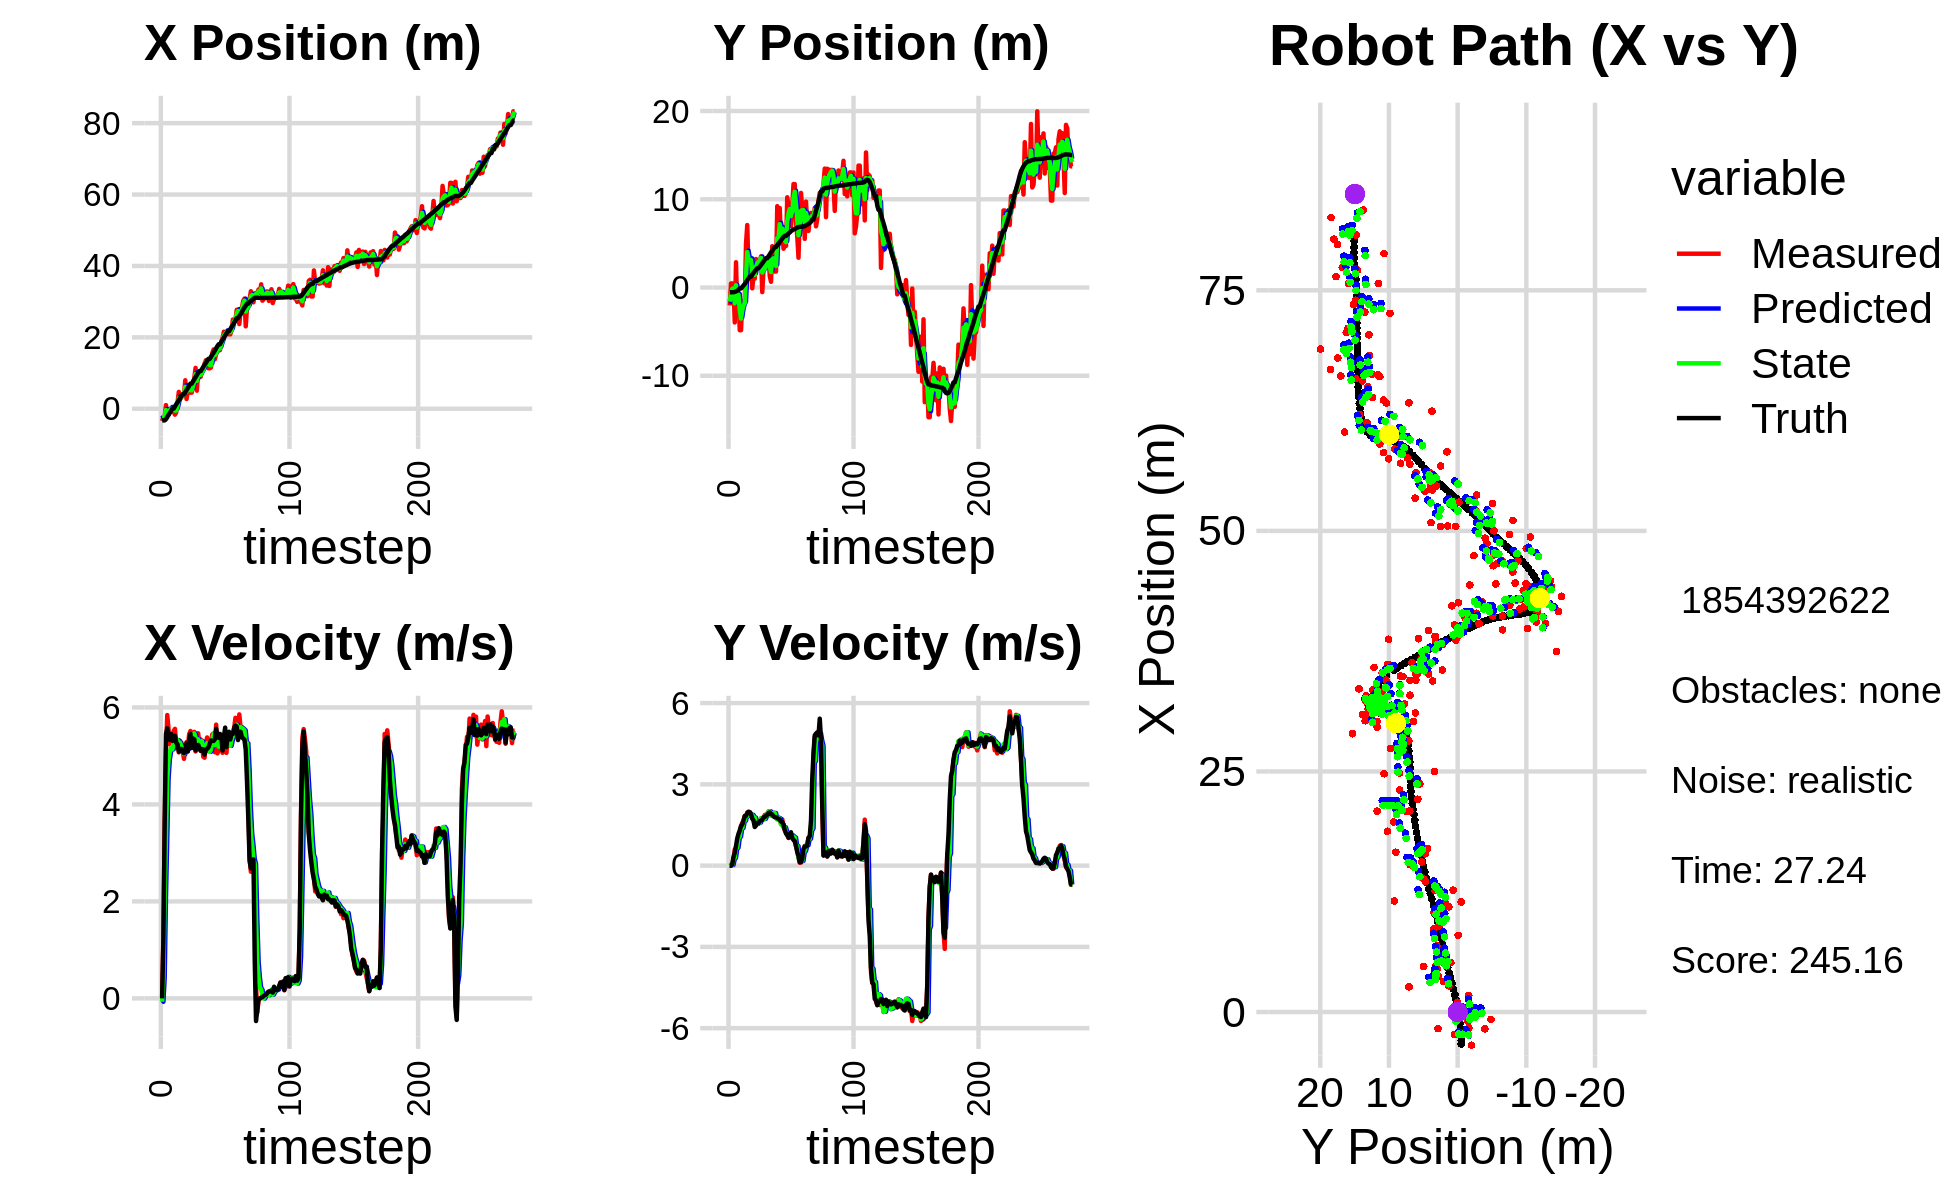

Data behind this chart, as committed beside it:
-3.048113077989775821e+00, -2.927326143051979024e+00, 0.000000000000000000e+00, 0.000000000000000000e+00, 0.000000000000000000e+00, 0.000000000000000000e+00, 0.000000000000000000e+00, 0.000000000000000000e+00, -1.840223813007644038e+00, -1.251201152963547614e+00, 0.000000000000000000e+00, 0.000000000000000000e+00, -3.324604272886159340e+00, -5.324155682235274245e-01, 0.000000000000000000e+00, 0.000000000000000000e+00, 0.000000000000000000e+00, -3.834750386886298656e-04
-3.443590946421267951e+00, -2.023650705664574279e+00, 0.000000000000000000e+00, -0.000000000000000000e+00, -1.840223813007644038e+00, -1.251201152963547614e+00, 0.000000000000000000e+00, 0.000000000000000000e+00, -2.394301718007031177e+00, -1.603517503352927420e+00, -6.947435082377353965e-02, -5.134518391263768154e-03, -3.324604272886159340e+00, -5.324155682235274245e-01, 0.000000000000000000e+00, 0.000000000000000000e+00, 0.000000000000000000e+00, 1.160931351478211582e-04
-2.320295274029933630e+00, 4.633197882645064825e-01, 1.274999888954775562e+00, 4.715597235954331135e-04, -2.401249153089408672e+00, -1.604030955192053742e+00, -6.947435082377353965e-02, -5.134518391263768154e-03, -2.308735843728754844e+00, -7.049784407098831363e-01, 4.177916689016711871e-01, 3.661557982207760270e-02, -3.263439416916050551e+00, -5.323598293809964632e-01, 1.199999999999999956e+00, 1.000000000000000021e-03, 1.200000047683715820e+00, -3.698507789522409439e-04
-2.320295274029933630e+00, 4.633197882645064825e-01, 3.632834463246779499e+00, 3.467007746679130059e-02, -2.266956676838587814e+00, -7.013168827276753392e-01, 4.177916689016711871e-01, 3.661557982207760270e-02, -2.284035915738806377e+00, -1.740491023388929248e-01, 2.095018549207085190e+00, 2.539803028126147791e-02, -3.263439416916050551e+00, -5.323598293809964632e-01, 3.600000000000000089e+00, 5.099999999999999672e-02, 3.599999904632568359e+00, -9.543243795633316040e-03
1.015820503082196513e+00, 2.614619763625668572e-02, 5.082028065908270165e+00, 2.464404854275836776e-01, -2.074534060818097991e+00, -1.715092993107667774e-01, 2.095018549207085190e+00, 2.539803028126147791e-02, -3.639093192369540208e-01, -9.084255161591522909e-02, 3.306477250267008117e+00, 2.307355791239606435e-01, -2.931724786898953994e+00, -5.287289382371430646e-01, 5.451999999999999957e+00, 3.140000000000000013e-01, 5.460999965667724609e+00, -4.845459014177322388e-02
-1.739932477198970151e+00, -3.958962654572051765e+00, 5.843325200770094874e+00, 5.995226847512507007e-01, -3.326159421025320917e-02, -6.776899370351915919e-02, 3.306477250267008117e+00, 2.307355791239606435e-01, -7.670593488534181992e-01, -1.792261056492139515e+00, 4.513603253433490892e+00, 2.839611667773431769e-01, -2.345020532645591516e+00, -5.016615136911837247e-01, 5.570000000000000284e+00, 4.739999999999999769e-01, 5.591000080108642578e+00, -1.022418215870857239e-01
-1.722280293370778592e+00, 2.860489062124333515e+00, 5.553844954597503047e+00, 5.698221343959541940e-01, -3.156990235100690656e-01, -1.763864939814405286e+00, 4.513603253433490892e+00, 2.839611667773431769e-01, -9.653853060192685298e-01, 2.623919247201258464e-01, 4.926623583119095429e+00, 6.233037651340056495e-01, -1.708641290777530575e+00, -4.394789431510531252e-01, 5.384999999999999787e+00, 7.279999999999999805e-01, 5.434000015258789062e+00, -1.022418215870857239e-01
-2.032957669420170643e-01, -2.756767735791026741e+00, 5.242397955356432604e+00, 7.994200363162921041e-01, -4.727229477073589536e-01, 3.247223012335264114e-01, 4.926623583119095429e+00, 6.233037651340056495e-01, -3.536372357603098648e-01, -1.047229598635035064e+00, 5.089575916402303335e+00, 6.617465492263737703e-01, -1.194317102120637131e+00, -3.654718263241354959e-01, 5.331000000000000405e+00, 1.004999999999999893e+00, 5.425000190734863281e+00, -1.513255238533020020e-01
-1.870503127952837796e-01, -6.064358815196870811e-01, 5.304281881951795619e+00, 1.048924886769416309e+00, 1.553203558799204909e-01, -9.810549437123976535e-01, 5.089575916402303335e+00, 6.617465492263737703e-01, -1.948300350309184470e-03, -8.308401849673582307e-01, 5.176151927187386370e+00, 1.023151018420562330e+00, -5.768587585707179999e-01, -2.461748282064306070e-01, 5.455000000000000071e+00, 1.173999999999999932e+00, 5.579999923706054688e+00, -1.952317357063293457e-01
-7.699936629338843819e-01, -4.838786468909906269e+00, 5.180279992738641148e+00, 1.219993229922695877e+00, 5.156668923684295525e-01, -7.285250831253019532e-01, 5.176151927187386370e+00, 1.023151018420562330e+00, -6.154010710250024108e-02, -2.558694343217912781e+00, 5.135876414513436572e+00, 1.066189047127904299e+00, 4.096960992106936372e-02, -1.018155675058814297e-01, 5.309000000000000163e+00, 1.298000000000000043e+00, 5.465000152587890625e+00, -2.312925606966018677e-01
-7.699936629338843819e-01, -4.838786468909906269e+00, 5.517825972469417195e+00, 1.453282780377677330e+00, 4.520475343488434827e-01, -2.452075438505122218e+00, 5.135876414513436572e+00, 1.066189047127904299e+00, -1.189493394251326386e-01, -3.523524896545546348e+00, 5.281348134632353641e+00, 1.385489240466232452e+00, 4.096960992106936372e-02, -1.018155675058814297e-01, 5.397000000000000242e+00, 1.457000000000000073e+00, 5.591000080108642578e+00, -2.575310468673706055e-01
-1.667502164922125996e+00, -1.627035306393117109e+00, 5.558111462765617183e+00, 1.582477715125765849e+00, 4.091854740381027922e-01, -3.384975972498923014e+00, 5.281348134632353641e+00, 1.385489240466232452e+00, -5.312466850355852532e-01, -2.574174332661250730e+00, 5.346860444023003645e+00, 1.387159310053097228e+00, 6.580159661657212222e-01, 5.874819912508456171e-02, 5.415000000000000036e+00, 1.514999999999999902e+00, 5.623000144958496094e+00, -2.773755490779876709e-01
-9.883286948809845152e-01, -1.524337635536178182e+00, 5.223203904690894461e+00, 1.647929780289763224e+00, 3.439359366715133426e-03, -2.435458401655941074e+00, 5.346860444023003645e+00, 1.387159310053097228e+00, -4.714480081145099311e-01, -2.043965237374012922e+00, 5.273366663643558994e+00, 1.640933707144845544e+00, 1.279372930253603879e+00, 2.348089349262794112e-01, 5.269000000000000128e+00, 1.665000000000000036e+00, 5.526000022888183594e+00, -3.056171834468841553e-01
1.729005813903921052e+00, -1.608917223134867180e+00, 5.282976204580260848e+00, 1.839292495880078926e+00, 5.588865824984601272e-02, -1.879871866659528434e+00, 5.273366663643558994e+00, 1.640933707144845544e+00, 8.210003750216393614e-01, -1.737481261430069424e+00, 5.327202754140203389e+00, 1.654662680714378942e+00, 1.783817052818044591e+00, 3.940930503646901673e-01, 5.238999999999999879e+00, 1.824999999999999956e+00, 5.547999858856201172e+00, -3.350298702716827393e-01
4.725225448699268860e+00, 4.944900406474971533e+00, 5.072374848746956211e+00, 1.765970663941760721e+00, 1.353720650435659589e+00, -1.572014993358631596e+00, 5.327202754140203389e+00, 1.654662680714378942e+00, 2.937413967516462332e+00, 1.307134733501126966e+00, 5.282378400606220659e+00, 1.858442859617797538e+00, 2.383760213968635799e+00, 6.014408005153454306e-01, 5.089999999999999858e+00, 1.836999999999999966e+00, 5.410999774932861328e+00, -3.350298702716827393e-01
2.616304218818967353e+00, 7.079541101092679867e+00, 5.310480208266519675e+00, 1.963936350266552777e+00, 3.465651807577084575e+00, 1.492979019462906676e+00, 5.282378400606220659e+00, 1.858442859617797538e+00, 3.075774046518491289e+00, 4.016320259359262401e+00, 5.271345146543675142e+00, 1.825179726184998907e+00, 2.969249487093742257e+00, 8.171380892636086468e-01, 5.129999999999999893e+00, 1.935000000000000053e+00, 5.482999801635742188e+00, -3.542239964008331299e-01
3.159809470601911752e+00, 1.999749852719373777e+00, 5.089849560704569065e+00, 1.953903014079131140e+00, 3.602908561172858626e+00, 4.198838231977762625e+00, 5.271345146543675142e+00, 1.825179726184998907e+00, 3.389520479384235951e+00, 3.219129667761507996e+00, 5.180401251813371744e+00, 1.910095201929216335e+00, 3.559276342108105951e+00, 1.042583955863295886e+00, 5.144000000000000128e+00, 1.989999999999999991e+00, 5.514999866485595703e+00, -3.665350377559661865e-01
3.697531789844886063e+00, 2.819854987834336413e+00, 5.106733506163043224e+00, 1.976827523780186446e+00, 3.907560604565573303e+00, 3.410139187954429829e+00, 5.180401251813371744e+00, 1.910095201929216335e+00, 3.809557064297957485e+00, 3.151849042505451060e+00, 5.140813228077485419e+00, 1.919542100844662702e+00, 4.048515081335771093e+00, 1.232048763961366422e+00, 5.091000000000000192e+00, 1.973000000000000087e+00, 5.459000110626220703e+00, -3.693383336067199707e-01
3.697531789844886063e+00, 2.819854987834336413e+00, 4.940302492818534397e+00, 1.863280305007056992e+00, 4.323638387105706471e+00, 3.343803252589917285e+00, 5.140813228077485419e+00, 1.919542100844662702e+00, 4.024862408436911565e+00, 3.114465506770653924e+00, 5.036497853973961547e+00, 1.859625050023971271e+00, 4.048515081335771093e+00, 1.232048763961366422e+00, 5.054999999999999716e+00, 1.903999999999999915e+00, 5.401000022888183594e+00, -3.606622815132141113e-01
7.974131107125308482e+00, -8.865366944176755748e-02, 5.138698618067397028e+00, 1.742197978411804460e+00, 4.528512193834307809e+00, 3.300428011773051118e+00, 5.036497853973961547e+00, 1.859625050023971271e+00, 6.122899690767888536e+00, 1.763998402302523472e+00, 5.174832445023517913e+00, 1.875313921796722738e+00, 4.630054235411217078e+00, 1.453354729418943281e+00, 5.123999999999999666e+00, 1.737000000000000099e+00, 5.409999847412109375e+00, -3.268731236457824707e-01
2.719262600197664081e+00, 1.281814708267150271e+00, 5.286438246212972203e+00, 1.792286862897373823e+00, 6.640382935270240594e+00, 1.951529794482195879e+00, 5.174832445023517913e+00, 1.875313921796722738e+00, 4.808786953906938777e+00, 1.658898924943649655e+00, 5.135035677120733943e+00, 1.788578392377191850e+00, 5.216073751332906738e+00, 1.658148063423736662e+00, 5.261999999999999567e+00, 1.661999999999999922e+00, 5.518000125885009766e+00, -3.268731236457824707e-01
5.128179014137788982e+00, 1.004789961551675770e+00, 5.161070230555828253e+00, 1.522667241015546624e+00, 5.322290521619011727e+00, 1.837756764181368796e+00, 5.135035677120733943e+00, 1.788578392377191850e+00, 5.232887593456523767e+00, 1.434560969165142641e+00, 5.141883101322144434e+00, 1.773847094327876794e+00, 5.817863225729086096e+00, 1.842003120771557256e+00, 5.091000000000000192e+00, 1.425000000000000044e+00, 5.287000179290771484e+00, -2.868903577327728271e-01
4.776204228095048521e+00, 3.228832735452088265e+00, 5.449499984117329277e+00, 1.495577206896215428e+00, 5.747075903588738655e+00, 1.611945678597930254e+00, 5.141883101322144434e+00, 1.773847094327876794e+00, 5.300954256174490453e+00, 2.341554450035506107e+00, 5.258310659926064723e+00, 1.542425568786926604e+00, 6.410995245183336522e+00, 2.006589665027516123e+00, 5.318999999999999950e+00, 1.483000000000000096e+00, 5.521999835968017578e+00, -2.678483128547668457e-01
4.500329732763736601e+00, 2.989262058149994683e+00, 5.514436823682843603e+00, 1.575186671166598718e+00, 5.826785322167096659e+00, 2.495797006914198590e+00, 5.258310659926064723e+00, 1.542425568786926604e+00, 5.216706056932687297e+00, 2.721207274972492041e+00, 5.341192574221523159e+00, 1.541380226689226030e+00, 7.030257940403751071e+00, 2.182706846209014451e+00, 5.455000000000000071e+00, 1.580000000000000071e+00, 5.679999828338623047e+00, -2.782381772994995117e-01
4.500329732763736601e+00, 2.989262058149994683e+00, 5.221211788883285188e+00, 1.586755822701495955e+00, 5.750825314354839790e+00, 2.875345297641414888e+00, 5.341192574221523159e+00, 1.541380226689226030e+00, 5.164530492152124452e+00, 2.923605493086319118e+00, 5.257021334900169762e+00, 1.584921719985319832e+00, 7.030257940403751071e+00, 2.182706846209014451e+00, 5.163000000000000256e+00, 1.574000000000000066e+00, 5.396999835968017578e+00, -2.950361073017120361e-01
6.897483587233367963e+00, 3.031357779222231486e+00, 5.415069563515128692e+00, 1.643563724235377110e+00, 5.690232625642141606e+00, 3.082097665084851279e+00, 5.257021334900169762e+00, 1.584921719985319832e+00, 6.253610723320001341e+00, 3.065650353116128102e+00, 5.359600394326567319e+00, 1.589859445121341253e+00, 7.634069204368155503e+00, 2.364990485908804452e+00, 5.358999999999999986e+00, 1.635999999999999899e+00, 5.603000164031982422e+00, -2.946799397468566895e-01
8.614881694304902027e+00, 3.532334461119821079e+00, 5.496004730479201683e+00, 1.747061329914788130e+00, 6.789570762752657807e+00, 3.224636297628262316e+00, 5.359600394326567319e+00, 1.589859445121341253e+00, 7.643714287109284911e+00, 3.353292708445481107e+00, 5.465425231538719508e+00, 1.739389582110658194e+00, 8.246284246121291517e+00, 2.551522029978038564e+00, 5.342999999999999972e+00, 1.665000000000000036e+00, 5.597000122070312500e+00, -3.077772557735443115e-01
1.144388890235043199e+01, -5.172242982783686882e-01, 5.092803225700786030e+00, 1.696696682359103869e+00, 8.190256810263157661e+00, 3.527231666656546860e+00, 5.465425231538719508e+00, 1.739389582110658194e+00, 9.693673639310846468e+00, 1.704243746414020322e+00, 5.377427241179807638e+00, 1.765467891578243353e+00, 8.855659246803600837e+00, 2.744328035792897413e+00, 5.113999999999999879e+00, 1.691000000000000059e+00, 5.386000156402587891e+00, -3.215907216072082520e-01
5.060601949414714085e+00, 1.981730415592056982e+00, 5.136444985476847691e+00, 1.711236185603737248e+00, 1.023141636342882776e+01, 1.880790535571844613e+00, 5.377427241179807638e+00, 1.765467891578243353e+00, 7.816579394843456541e+00, 1.928147668644521140e+00, 5.142622436007170172e+00, 1.717069450475712689e+00, 9.446443319448880160e+00, 2.941996826649220242e+00, 5.211999999999999744e+00, 1.784000000000000030e+00, 5.508999824523925781e+00, -3.215907216072082520e-01
1.044071096226058515e+01, 2.135825766800611536e+00, 5.467698480877826839e+00, 1.871125883953968616e+00, 8.330841638444173469e+00, 2.099854613692092364e+00, 5.142622436007170172e+00, 1.717069450475712689e+00, 9.317814982919802702e+00, 2.132790947246204993e+00, 5.343202464166068921e+00, 1.728809189124622891e+00, 1.004607367491230896e+01, 3.147550357770722673e+00, 5.227000000000000313e+00, 1.794000000000000039e+00, 5.526999950408935547e+00, -3.297222256660461426e-01
8.953288793512685473e+00, 2.753042115530595524e+00, 5.257766596314285223e+00, 1.853783507313625067e+00, 9.852135229336409949e+00, 2.305671866158667260e+00, 5.343202464166068921e+00, 1.728809189124622891e+00, 9.431587492405197892e+00, 2.497757496966225954e+00, 5.282488315192364503e+00, 1.850799555536833063e+00, 1.054226279290348423e+01, 3.322286858034269041e+00, 5.157000000000000028e+00, 1.840000000000000080e+00, 5.475999832153320312e+00, -3.389714360237121582e-01
8.953288793512685473e+00, 2.753042115530595524e+00, 5.338911716955038855e+00, 1.923966954861994427e+00, 9.959836323924434964e+00, 2.682837452519909238e+00, 5.282488315192364503e+00, 1.850799555536833063e+00, 9.493174032116449723e+00, 2.722368370725878783e+00, 5.283147210837967123e+00, 1.855986878459374934e+00, 1.054226279290348423e+01, 3.322286858034269041e+00, 5.102999999999999758e+00, 1.874000000000000110e+00, 5.435999870300292969e+00, -3.458803296089172363e-01
1.034219330587002084e+01, 3.464076562493826561e+00, 5.312837528280843991e+00, 2.000521661426229780e+00, 1.002148875320024679e+01, 2.907967058571816477e+00, 5.283147210837967123e+00, 1.855986878459374934e+00, 1.017146832211786389e+01, 3.147267277720800394e+00, 5.304482078824324986e+00, 1.997660709771342136e+00, 1.113055586784395068e+01, 3.535266174906438241e+00, 5.141000000000000014e+00, 1.935999999999999943e+00, 5.493999958038330078e+00, -3.601243793964385986e-01
1.093237787507645464e+01, 1.284934057005381769e+00, 4.981874109136158246e+00, 1.905908586705918006e+00, 1.070191653000029675e+01, 3.347033348697934674e+00, 5.304482078824324986e+00, 1.997660709771342136e+00, 1.080229905845809846e+01, 2.409950737379953800e+00, 5.163471985764626737e+00, 2.005481924560150730e+00, 1.171991515148551422e+01, 3.757369293547117906e+00, 5.136000000000000121e+00, 1.965000000000000080e+00, 5.499000072479248047e+00, -3.653895854949951172e-01
1.265981635438552644e+01, 6.519024503086872091e-01, 4.963166910936052112e+00, 1.867828399767689884e+00, 1.131864625703456184e+01, 2.610498929835968873e+00, 5.163471985764626737e+00, 2.005481924560150730e+00, 1.193861682367587385e+01, 1.749559078491466524e+00, 5.105351497510712377e+00, 1.848577487901177818e+00, 1.230757498739431099e+01, 3.982004894606100187e+00, 5.027999999999999581e+00, 1.895000000000000018e+00, 5.374000072479248047e+00, -3.599432110786437988e-01
1.358251386883072875e+01, 4.683203054688173772e+00, 5.245201181332278750e+00, 1.903749908971775318e+00, 1.244915197342694491e+01, 1.934416827281584261e+00, 5.105351497510712377e+00, 1.848577487901177818e+00, 1.297912123958647612e+01, 3.176239507186814137e+00, 5.196962577763360791e+00, 1.832912358447159384e+00, 1.279008841499015503e+01, 4.163584484943682718e+00, 5.123999999999999666e+00, 1.885999999999999899e+00, 5.460999965667724609e+00, -3.481653630733489990e-01
1.262359529777012668e+01, 3.262428535373273597e+00, 5.381501195964496276e+00, 1.953220106868555961e+00, 1.349881749736281300e+01, 3.359530743031529987e+00, 5.196962577763360791e+00, 1.832912358447159384e+00, 1.309545768344230154e+01, 3.310634646597780062e+00, 5.259323826087033638e+00, 1.942230360132455758e+00, 1.337980055819132907e+01, 4.376642002348233973e+00, 5.147999999999999687e+00, 1.820000000000000062e+00, 5.460999965667724609e+00, -3.481653630733489990e-01
1.132485246694367831e+01, 1.810561431586982239e+00, 5.116319413231811275e+00, 1.797832898503547883e+00, 1.362139006605100455e+01, 3.504857682611025815e+00, 5.259323826087033638e+00, 1.942230360132455758e+00, 1.255030688880876788e+01, 2.727390470696893221e+00, 5.137606913132318098e+00, 1.943284900563633899e+00, 1.397254538574483718e+01, 4.584567322541603929e+00, 5.177999999999999936e+00, 1.792000000000000037e+00, 5.480000019073486328e+00, -3.379142284393310547e-01
1.132485246694367831e+01, 1.810561431586982239e+00, 5.113170060451975196e+00, 1.748915615518922939e+00, 1.306406758012199987e+01, 2.921718960753256766e+00, 5.137606913132318098e+00, 1.943284900563633899e+00, 1.225413392824142278e+01, 2.438969140297952087e+00, 5.083720906672546391e+00, 1.747173296373202733e+00, 1.397254538574483718e+01, 4.584567322541603929e+00, 5.251000000000000334e+00, 1.784000000000000030e+00, 5.546000003814697266e+00, -3.295671939849853516e-01
1.154738330875665753e+01, 9.216195358485261835e+00, 5.263231314638244562e+00, 1.748288354626889252e+00, 1.276250601890867742e+01, 2.613686469935272427e+00, 5.083720906672546391e+00, 1.747173296373202733e+00, 1.220114330206293474e+01, 5.582183543364542366e+00, 5.135357155629090897e+00, 1.699318552615219691e+00, 1.457324004141841378e+01, 4.789247764491765480e+00, 5.317999999999999616e+00, 1.756000000000000005e+00, 5.599999904632568359e+00, -3.207033276557922363e-01
1.559508487552585265e+01, 5.233208551068494252e+00, 5.443115734427117047e+00, 1.774292819597391935e+00, 1.271467901762584418e+01, 5.752115398626064469e+00, 5.135357155629090897e+00, 1.699318552615219691e+00, 1.406169803958709608e+01, 5.518569694883649568e+00, 5.346144843090266718e+00, 1.760396586072854985e+00, 1.518340086975314485e+01, 4.991172089290256686e+00, 5.310999999999999943e+00, 1.723999999999999977e+00, 5.584000110626220703e+00, -3.151090443134307861e-01
1.660585862378843203e+01, 9.002541317450528879e+00, 5.464472505198931351e+00, 1.743914258247873494e+00, 1.459631252389612222e+01, 5.694609353490935000e+00, 5.346144843090266718e+00, 1.760396586072854985e+00, 1.553358013706381158e+01, 7.180000963934505265e+00, 5.449474694366487348e+00, 1.735096578637453257e+00, 1.569198203075251641e+01, 5.156594528550522583e+00, 5.309000000000000163e+00, 1.709999999999999964e+00, 5.578000068664550781e+00, -3.089197278022766113e-01
1.384632396671797316e+01, 4.974726600924310738e+00, 5.076398271792778694e+00, 1.537073691797265385e+00, 1.607852760650046164e+01, 7.353510621798250213e+00, 5.449474694366487348e+00, 1.735096578637453257e+00, 1.503181841012179376e+01, 6.309369775160601712e+00, 5.224920289643632643e+00, 1.516130222988904430e+00, 1.630314612384909267e+01, 5.350630535104087926e+00, 5.344000000000000306e+00, 1.625999999999999890e+00, 5.585999965667724609e+00, -2.940128445625305176e-01
1.530957055062302175e+01, 6.906450762668170817e+00, 5.645866292860338476e+00, 1.709501910908149069e+00, 1.555431043908615685e+01, 6.460982797459491778e+00, 5.224920289643632643e+00, 1.516130222988904430e+00, 1.544944185586319563e+01, 6.682343172350794447e+00, 5.410243121932269972e+00, 1.527954598299013922e+00, 1.692561507204183613e+01, 5.538526310442617451e+00, 5.560999999999999943e+00, 1.614000000000000101e+00, 5.789999961853027344e+00, -2.940128445625305176e-01
1.700117897983441395e+01, 4.396502984889248289e+00, 5.052871824273155177e+00, 1.443437747268838445e+00, 1.599046616805642174e+01, 6.835138632180695950e+00, 5.410243121932269972e+00, 1.527954598299013922e+00, 1.645306344867316994e+01, 5.758931869480139909e+00, 5.272694018918945957e+00, 1.412615359068177590e+00, 1.755775427845157211e+01, 5.717238678622734049e+00, 5.427999999999999936e+00, 1.493999999999999995e+00, 5.630000114440917969e+00, -2.782557606697082520e-01
1.643973898902423514e+01, 4.702144994634064545e+00, 5.117376081666908050e+00, 1.308429105399790293e+00, 1.698033285056506614e+01, 5.900193405386957579e+00, 5.272694018918945957e+00, 1.412615359068177590e+00, 1.672553339129005323e+01, 5.350210626430462746e+00, 5.188772596257129166e+00, 1.413200136032021659e+00, 1.807473158879402320e+01, 5.849548114891094386e+00, 5.373000000000000220e+00, 1.320999999999999952e+00, 5.533999919891357422e+00, -2.503207325935363770e-01
1.643973898902423514e+01, 4.702144994634064545e+00, 5.415110276405528111e+00, 1.238791260547706718e+00, 1.724441065091576775e+01, 5.491530640033665200e+00, 5.188772596257129166e+00, 1.413200136032021659e+00, 1.687487402886496923e+01, 5.150353858467950907e+00, 5.271832651094095823e+00, 1.240421328622871577e+00, 1.807473158879402320e+01, 5.849548114891094386e+00, 5.453999999999999737e+00, 1.183000000000000052e+00, 5.580999851226806641e+00, -2.248957455158233643e-01
1.878695153428365572e+01, 1.022475029419250347e+01, 5.404025906171884941e+00, 1.130461850085111131e+00, 1.740205729397438006e+01, 5.274395991330237621e+00, 5.271832651094095823e+00, 1.240421328622871577e+00, 1.804914895123987861e+01, 7.487997156231854134e+00, 5.366037720301386038e+00, 1.195915277255736653e+00, 1.869832873341087520e+01, 5.991465344242525859e+00, 5.379999999999999893e+00, 1.127999999999999892e+00, 5.497000217437744141e+00, -2.062151581048965454e-01
1.975368249452514391e+01, 9.324801459230675604e+00, 5.064240210672027231e+00, 1.020306789952141413e+00, 1.858575272327001571e+01, 7.607588683957427378e+00, 5.366037720301386038e+00, 1.195915277255736653e+00, 1.912267719497448937e+01, 8.376919934549453828e+00, 5.257627699691284739e+00, 1.060570574755784978e+00, 1.931809020064070737e+01, 6.120712055728438905e+00, 5.113000000000000433e+00, 1.032999999999999918e+00, 5.216000080108642578e+00, -1.988113373517990112e-01
2.158181238170978844e+01, 9.391164554246797636e+00, 5.189973888864896523e+00, 1.132039259456757874e+00, 1.964843996494361633e+01, 8.482976992025031748e+00, 5.257627699691284739e+00, 1.060570574755784978e+00, 2.054643437984727328e+01, 8.899075990060659080e+00, 5.274497035564432501e+00, 1.059542307171272624e+00, 1.990958762163916518e+01, 6.241694225369606386e+00, 5.389999999999999680e+00, 1.177000000000000046e+00, 5.518000125885009766e+00, -2.147567868232727051e-01
2.088822457221090545e+01, 6.979294194961100040e+00, 5.435705371313924950e+00, 1.164297335699159719e+00, 2.107388408340371555e+01, 9.005030220777786809e+00, 5.274497035564432501e+00, 1.059542307171272624e+00, 2.099096148035379272e+01, 8.102484578841893992e+00, 5.343203319234862470e+00, 1.124882721574196776e+00, 2.053664946563815263e+01, 6.378689540490954712e+00, 5.583999999999999631e+00, 1.231000000000000094e+00, 5.717999935150146484e+00, -2.110059708356857300e-01
2.135228109339858804e+01, 9.242094292487546880e+00, 5.063155637750834437e+00, 1.084499290629971302e+00, 2.152528181227727799e+01, 8.214972850999313181e+00, 5.343203319234862470e+00, 1.124882721574196776e+00, 2.143880523802039662e+01, 8.672344531963858572e+00, 5.211643366320112492e+00, 1.114280296397886838e+00, 2.105692172057141676e+01, 6.487538589296216074e+00, 5.185999999999999943e+00, 1.010999999999999899e+00, 5.283999919891357422e+00, -2.110059708356857300e-01
2.087261027123584256e+01, 1.172018886941419602e+01, 5.366127833466475927e+00, 1.008103413078901944e+00, 2.195996957465240840e+01, 8.783772561603647944e+00, 5.211643366320112492e+00, 1.114280296397886838e+00, 2.145738269100571571e+01, 1.008982917599472628e+01, 5.255073051121748051e+00, 1.061631878231815707e+00, 2.166608881950429577e+01, 6.600897564462579581e+00, 5.432000000000000384e+00, 9.489999999999999547e-01, 5.513999938964843750e+00, -1.856997758150100708e-01
2.087261027123584256e+01, 1.172018886941419602e+01, 5.323330121788973024e+00, 8.947389904765555846e-01, 2.198288999611789052e+01, 1.019599236381790774e+01, 5.255073051121748051e+00, 1.061631878231815707e+00, 2.146781519582540199e+01, 1.086304356794584791e+01, 5.258752758185250897e+00, 1.037568451640685563e+00, 2.166608881950429577e+01, 6.600897564462579581e+00, 5.498000000000000220e+00, 9.060000000000000275e-01, 5.572000026702880859e+00, -1.665223389863967896e-01
2.083431267713957169e+01, 7.460702134386382411e+00, 5.207777136546059005e+00, 7.393643918292917006e-01, 2.199369047164392654e+01, 1.096680041310991705e+01, 5.258752758185250897e+00, 1.037568451640685563e+00, 2.145319681369659648e+01, 9.428145472988850528e+00, 5.207010650998822321e+00, 7.089967875685119214e-01, 2.229550910031187172e+01, 6.705451740958839224e+00, 5.339999999999999858e+00, 7.279999999999999805e-01, 5.388999938964843750e+00, -1.410306096076965332e-01
2.211284530142905780e+01, 5.804479731898027239e+00, 5.465577926131242492e+00, 5.481854327260260451e-01, 2.197389787879647827e+01, 9.499045151745701077e+00, 5.207010650998822321e+00, 7.089967875685119214e-01, 2.204407647744880094e+01, 7.820496321003625795e+00, 5.327967700093734216e+00, 7.232983440108590178e-01, 2.291165995570976222e+01, 6.790855182657118405e+00, 5.472999999999999865e+00, 5.000000000000000000e-01, 5.495999813079833984e+00, -9.996349364519119263e-02
2.498774266234264374e+01, 3.373095764672773722e+00, 5.387785930144644908e+00, 2.976201990764480998e-01, 2.257687324745817392e+01, 7.892826155404711663e+00, 5.327967700093734216e+00, 7.232983440108590178e-01, 2.369980645341094316e+01, 5.911355607524501288e+00, 5.414568100013467777e+00, 2.617302504040118771e-01, 2.343507361433838199e+01, 6.843047870698014457e+00, 5.451999999999999957e+00, 3.489999999999999769e-01, 5.462999820709228516e+00, -5.518371239304542542e-02
2.483440661472965516e+01, 8.464682830678851744e+00, 5.567958415118752669e+00, 1.076916697536434014e-01, 2.424126326341228932e+01, 5.937528632564902153e+00, 5.414568100013467777e+00, 2.617302504040118771e-01, 2.452049933725673014e+01, 7.056893499856700558e+00, 5.498903628841344648e+00, 2.313857808545720096e-01, 2.406390070919843183e+01, 6.875834239724763819e+00, 5.581999999999999851e+00, 1.250000000000000000e-01, 5.583000183105468750e+00, -1.933890953660011292e-02
2.476309675376184316e+01, 1.071428896419611654e+01, 5.785918063016494806e+00, 1.119072972190513632e-01, 2.507038970014086487e+01, 7.080032077942157720e+00, 5.498903628841344648e+00, 2.313857808545720096e-01, 2.493357256735928829e+01, 8.695890782626021220e+00, 5.621801100671909523e+00, 1.772150868762568665e-01, 2.470734763146999313e+01, 6.888229145745713211e+00, 5.626999999999999780e+00, 1.340000000000000080e-01, 5.629000186920166016e+00, -1.933890953660011292e-02
2.771415543531701076e+01, 8.817613972570343961e+00, 5.551493071330974693e+00, 1.668519620774787104e-01, 2.549575267742648066e+01, 8.713612291313646452e+00, 5.621801100671909523e+00, 1.772150868762568665e-01, 2.652633173108107556e+01, 8.759239433939248087e+00, 5.644486244370305883e+00, 1.756529387260637454e-01, 2.535289454492864891e+01, 6.911435856385828025e+00, 5.602999999999999758e+00, 2.640000000000000124e-01, 5.609000205993652344e+00, -3.004628606140613556e-02
2.771415543531701076e+01, 8.817613972570343961e+00, 5.352310894809049202e+00, 5.250235676119927586e-01, 2.709078035551810615e+01, 8.776804727811853724e+00, 5.644486244370305883e+00, 1.756529387260637454e-01, 2.737454246522316481e+01, 8.777796599723297177e+00, 5.527031310787129392e+00, 4.980734308475383565e-01, 2.535289454492864891e+01, 6.911435856385828025e+00, 5.326999999999999957e+00, 6.169999999999999929e-01, 5.362999916076660156e+00, -9.778005629777908325e-02
... 215 more rows
